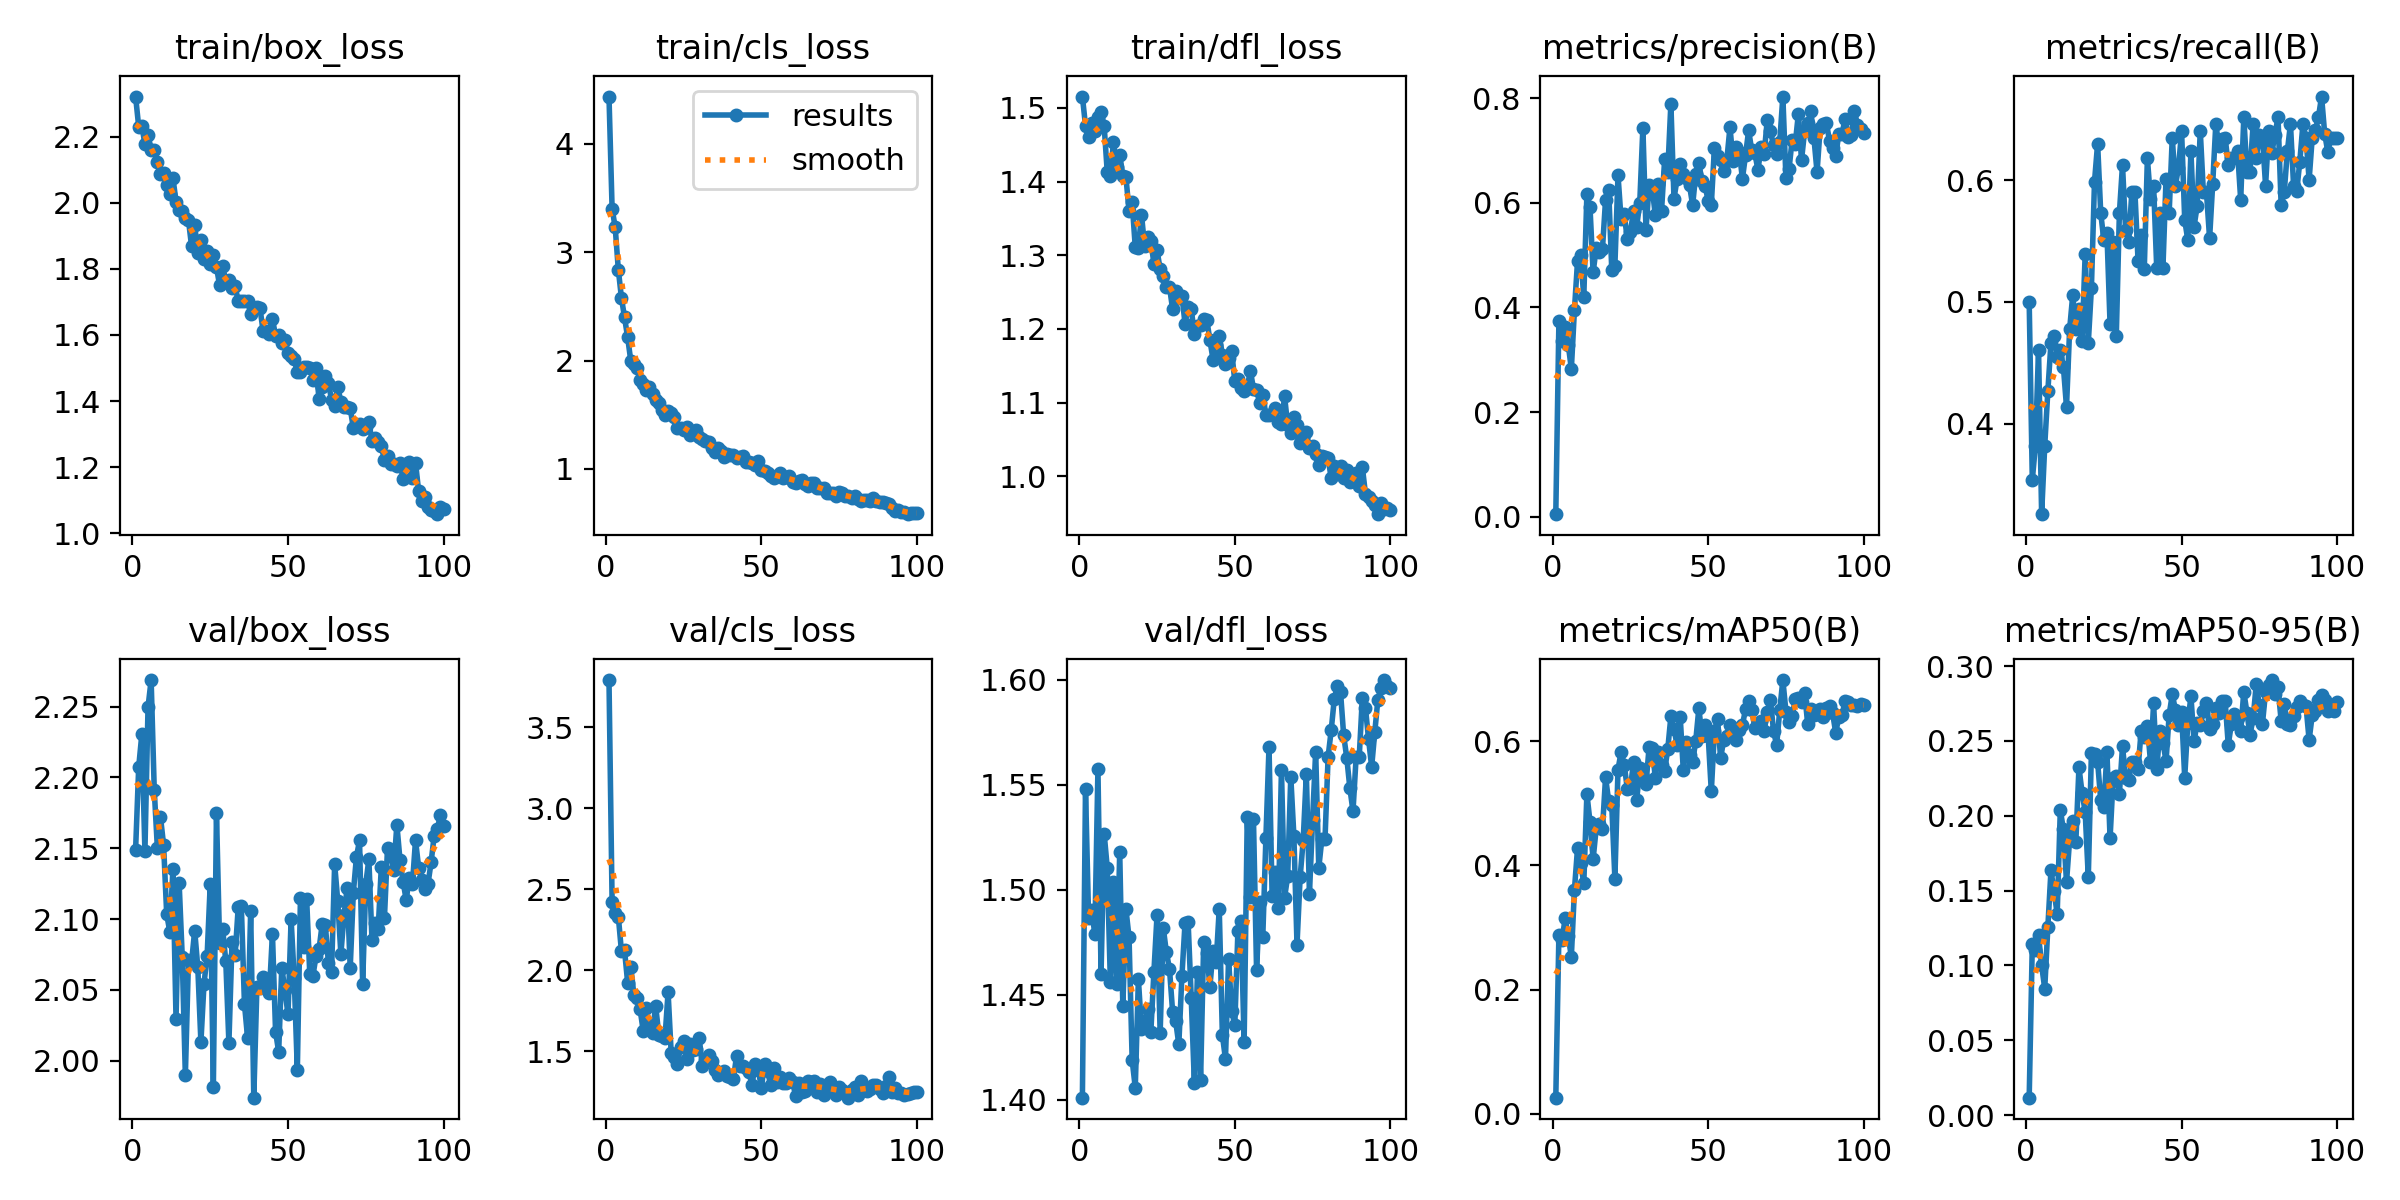

Values plotted in this chart, from the file beside it:
epoch, time, train/box_loss, train/cls_loss, train/dfl_loss, metrics/precision(B), metrics/recall(B), metrics/mAP50(B), metrics/mAP50-95(B), val/box_loss, val/cls_loss, val/dfl_loss, lr/pg0, lr/pg1, lr/pg2
1, 15.38, 2.322, 4.437, 1.515, 0.00483, 0.5, 0.02613, 0.01165, 2.149, 3.79, 1.401, 0.0005483, 0.0005483, 0.0005483
2, 29.73, 2.231, 3.403, 1.476, 0.3732, 0.3539, 0.2884, 0.1141, 2.207, 2.42, 1.548, 0.001093, 0.001093, 0.001093
3, 43.97, 2.234, 3.229, 1.46, 0.3363, 0.382, 0.2798, 0.1105, 2.23, 2.351, 1.486, 0.001627, 0.001627, 0.001627
4, 58.12, 2.178, 2.839, 1.48, 0.363, 0.461, 0.3147, 0.1201, 2.148, 2.331, 1.49, 0.001617, 0.001617, 0.001617
5, 72.14, 2.205, 2.58, 1.468, 0.329, 0.3258, 0.286, 0.09999, 2.25, 2.119, 1.479, 0.001601, 0.001601, 0.001601
6, 86.11, 2.161, 2.398, 1.488, 0.2824, 0.382, 0.253, 0.08456, 2.269, 2.123, 1.557, 0.001584, 0.001584, 0.001584
7, 100.1, 2.161, 2.214, 1.495, 0.3956, 0.427, 0.3613, 0.1257, 2.191, 1.924, 1.46, 0.001568, 0.001568, 0.001568
8, 114, 2.125, 1.999, 1.475, 0.4892, 0.4663, 0.4284, 0.1635, 2.15, 2.022, 1.527, 0.001551, 0.001551, 0.001551
9, 128.2, 2.088, 1.973, 1.412, 0.4994, 0.4719, 0.4037, 0.1495, 2.172, 1.85, 1.51, 0.001535, 0.001535, 0.001535
10, 142.6, 2.092, 1.928, 1.407, 0.4196, 0.4551, 0.371, 0.1343, 2.152, 1.832, 1.456, 0.001518, 0.001518, 0.001518
11, 156.8, 2.055, 1.818, 1.454, 0.6165, 0.4607, 0.5153, 0.2038, 2.104, 1.759, 1.504, 0.001502, 0.001502, 0.001502
12, 171.1, 2.027, 1.78, 1.42, 0.591, 0.4466, 0.4702, 0.1908, 2.091, 1.627, 1.455, 0.001485, 0.001485, 0.001485
13, 185.1, 2.076, 1.729, 1.437, 0.4672, 0.4137, 0.41, 0.1556, 2.135, 1.765, 1.518, 0.001469, 0.001469, 0.001469
14, 198.9, 2.004, 1.76, 1.408, 0.5127, 0.4775, 0.4603, 0.1841, 2.029, 1.659, 1.444, 0.001452, 0.001452, 0.001452
15, 213.3, 1.98, 1.693, 1.406, 0.5056, 0.5056, 0.4663, 0.1964, 2.125, 1.616, 1.491, 0.001436, 0.001436, 0.001436
16, 227.4, 1.974, 1.64, 1.36, 0.5115, 0.4775, 0.458, 0.1827, 2.073, 1.782, 1.477, 0.001419, 0.001419, 0.001419
17, 241.5, 1.956, 1.608, 1.372, 0.6056, 0.4944, 0.542, 0.2323, 1.989, 1.604, 1.419, 0.001403, 0.001403, 0.001403
18, 255.8, 1.948, 1.541, 1.311, 0.6248, 0.4678, 0.5035, 0.2154, 2.071, 1.594, 1.406, 0.001386, 0.001386, 0.001386
19, 270.1, 1.868, 1.501, 1.311, 0.4716, 0.5393, 0.4966, 0.2025, 2.07, 1.582, 1.457, 0.00137, 0.00137, 0.00137
20, 284.2, 1.934, 1.534, 1.355, 0.4799, 0.4663, 0.3788, 0.1589, 2.092, 1.864, 1.434, 0.001353, 0.001353, 0.001353
21, 298.6, 1.848, 1.52, 1.312, 0.6527, 0.5112, 0.5544, 0.2421, 2.066, 1.488, 1.437, 0.001337, 0.001337, 0.001337
22, 312.5, 1.889, 1.478, 1.325, 0.5682, 0.5988, 0.5828, 0.2415, 2.013, 1.468, 1.443, 0.00132, 0.00132, 0.00132
23, 326.8, 1.83, 1.376, 1.319, 0.5776, 0.6299, 0.5623, 0.236, 2.054, 1.422, 1.432, 0.001304, 0.001304, 0.001304
24, 341, 1.855, 1.378, 1.289, 0.5308, 0.573, 0.5234, 0.2104, 2.074, 1.526, 1.461, 0.001287, 0.001287, 0.001287
25, 354.9, 1.816, 1.358, 1.307, 0.5441, 0.5506, 0.5254, 0.206, 2.125, 1.565, 1.488, 0.001271, 0.001271, 0.001271
26, 368.8, 1.843, 1.385, 1.281, 0.5847, 0.5562, 0.5664, 0.2423, 1.981, 1.454, 1.432, 0.001254, 0.001254, 0.001254
27, 382.6, 1.807, 1.31, 1.271, 0.5542, 0.4819, 0.505, 0.1849, 2.175, 1.544, 1.482, 0.001238, 0.001238, 0.001238
28, 396.5, 1.75, 1.336, 1.257, 0.6005, 0.5488, 0.5562, 0.2254, 2.083, 1.51, 1.47, 0.001221, 0.001221, 0.001221
29, 410.4, 1.809, 1.356, 1.257, 0.7432, 0.4719, 0.5432, 0.2264, 2.093, 1.517, 1.462, 0.001205, 0.001205, 0.001205
30, 424.3, 1.763, 1.292, 1.227, 0.5479, 0.573, 0.5309, 0.2148, 2.07, 1.581, 1.442, 0.001188, 0.001188, 0.001188
31, 438.4, 1.767, 1.279, 1.252, 0.6344, 0.6124, 0.5906, 0.2463, 2.012, 1.411, 1.437, 0.001172, 0.001172, 0.001172
32, 452.8, 1.744, 1.259, 1.242, 0.6276, 0.5586, 0.5894, 0.2254, 2.084, 1.449, 1.426, 0.001155, 0.001155, 0.001155
33, 466.7, 1.748, 1.245, 1.245, 0.576, 0.5495, 0.5406, 0.2239, 2.074, 1.48, 1.459, 0.001139, 0.001139, 0.001139
34, 480.6, 1.702, 1.192, 1.207, 0.6359, 0.5899, 0.5833, 0.2359, 2.108, 1.442, 1.484, 0.001122, 0.001122, 0.001122
35, 494.6, 1.703, 1.156, 1.23, 0.585, 0.5899, 0.5625, 0.2361, 2.109, 1.385, 1.484, 0.001106, 0.001106, 0.001106
36, 508.5, 1.703, 1.192, 1.227, 0.6832, 0.5337, 0.5528, 0.2314, 2.04, 1.356, 1.448, 0.001089, 0.001089, 0.001089
37, 522.6, 1.702, 1.162, 1.193, 0.6595, 0.5549, 0.5873, 0.2567, 2.016, 1.368, 1.408, 0.001073, 0.001073, 0.001073
38, 536.7, 1.664, 1.113, 1.204, 0.7895, 0.5267, 0.6399, 0.2524, 2.106, 1.379, 1.461, 0.001056, 0.001056, 0.001056
39, 550.6, 1.682, 1.137, 1.205, 0.6077, 0.618, 0.6197, 0.2601, 1.974, 1.349, 1.409, 0.00104, 0.00104, 0.00104
40, 564.8, 1.686, 1.133, 1.214, 0.6457, 0.5843, 0.5941, 0.2361, 2.052, 1.34, 1.475, 0.001023, 0.001023, 0.001023
41, 578.9, 1.681, 1.125, 1.212, 0.6736, 0.5955, 0.6392, 0.275, 2.051, 1.329, 1.47, 0.001007, 0.001007, 0.001007
42, 593.2, 1.611, 1.098, 1.185, 0.6553, 0.5281, 0.553, 0.2314, 2.059, 1.47, 1.454, 0.0009904, 0.0009904, 0.0009904
43, 607.3, 1.611, 1.111, 1.158, 0.6474, 0.573, 0.5983, 0.2563, 2.052, 1.412, 1.471, 0.0009739, 0.0009739, 0.0009739
44, 621.1, 1.602, 1.123, 1.178, 0.633, 0.5281, 0.5772, 0.2489, 2.048, 1.407, 1.465, 0.0009574, 0.0009574, 0.0009574
45, 635.1, 1.649, 1.06, 1.191, 0.5952, 0.6011, 0.5673, 0.2366, 2.09, 1.4, 1.491, 0.0009409, 0.0009409, 0.0009409
46, 649, 1.597, 1.061, 1.165, 0.6559, 0.573, 0.6008, 0.2674, 2.02, 1.371, 1.431, 0.0009244, 0.0009244, 0.0009244
47, 662.9, 1.601, 1.051, 1.153, 0.6753, 0.6348, 0.6532, 0.2811, 2.006, 1.291, 1.419, 0.0009078, 0.0009078, 0.0009078
48, 677, 1.575, 1.035, 1.16, 0.6415, 0.5955, 0.6078, 0.2709, 2.066, 1.424, 1.467, 0.0008913, 0.0008913, 0.0008913
49, 690.8, 1.586, 1.07, 1.169, 0.6329, 0.6102, 0.6267, 0.2609, 2.05, 1.386, 1.442, 0.0008748, 0.0008748, 0.0008748
50, 704.5, 1.545, 0.9942, 1.129, 0.603, 0.6401, 0.6084, 0.2691, 2.033, 1.275, 1.435, 0.0008583, 0.0008583, 0.0008583
51, 718.2, 1.535, 0.9797, 1.133, 0.5965, 0.5674, 0.5191, 0.2255, 2.1, 1.422, 1.48, 0.0008418, 0.0008418, 0.0008418
52, 731.9, 1.526, 0.9637, 1.12, 0.7051, 0.5506, 0.6158, 0.2619, 2.058, 1.377, 1.485, 0.0008253, 0.0008253, 0.0008253
53, 745.9, 1.487, 0.933, 1.115, 0.6898, 0.6236, 0.6362, 0.2798, 1.993, 1.29, 1.427, 0.0008088, 0.0008088, 0.0008088
54, 759.9, 1.489, 0.9142, 1.121, 0.6824, 0.5618, 0.5728, 0.2497, 2.115, 1.397, 1.535, 0.0007923, 0.0007923, 0.0007923
55, 773.8, 1.504, 0.931, 1.143, 0.6611, 0.5786, 0.6027, 0.2619, 2.08, 1.31, 1.497, 0.0007758, 0.0007758, 0.0007758
56, 787.6, 1.504, 0.9606, 1.119, 0.682, 0.6404, 0.6078, 0.2604, 2.114, 1.34, 1.534, 0.0007593, 0.0007593, 0.0007593
57, 801.4, 1.501, 0.9148, 1.118, 0.7446, 0.5899, 0.6264, 0.2697, 2.061, 1.307, 1.462, 0.0007428, 0.0007428, 0.0007428
58, 815.4, 1.465, 0.9218, 1.099, 0.6792, 0.5899, 0.6208, 0.275, 2.06, 1.304, 1.494, 0.0007263, 0.0007263, 0.0007263
59, 829.8, 1.5, 0.9355, 1.111, 0.7056, 0.5522, 0.6023, 0.2576, 2.074, 1.334, 1.478, 0.0007098, 0.0007098, 0.0007098
60, 843.8, 1.405, 0.8824, 1.083, 0.6979, 0.597, 0.6187, 0.2611, 2.079, 1.312, 1.525, 0.0006933, 0.0006933, 0.0006933
... 40 more rows
